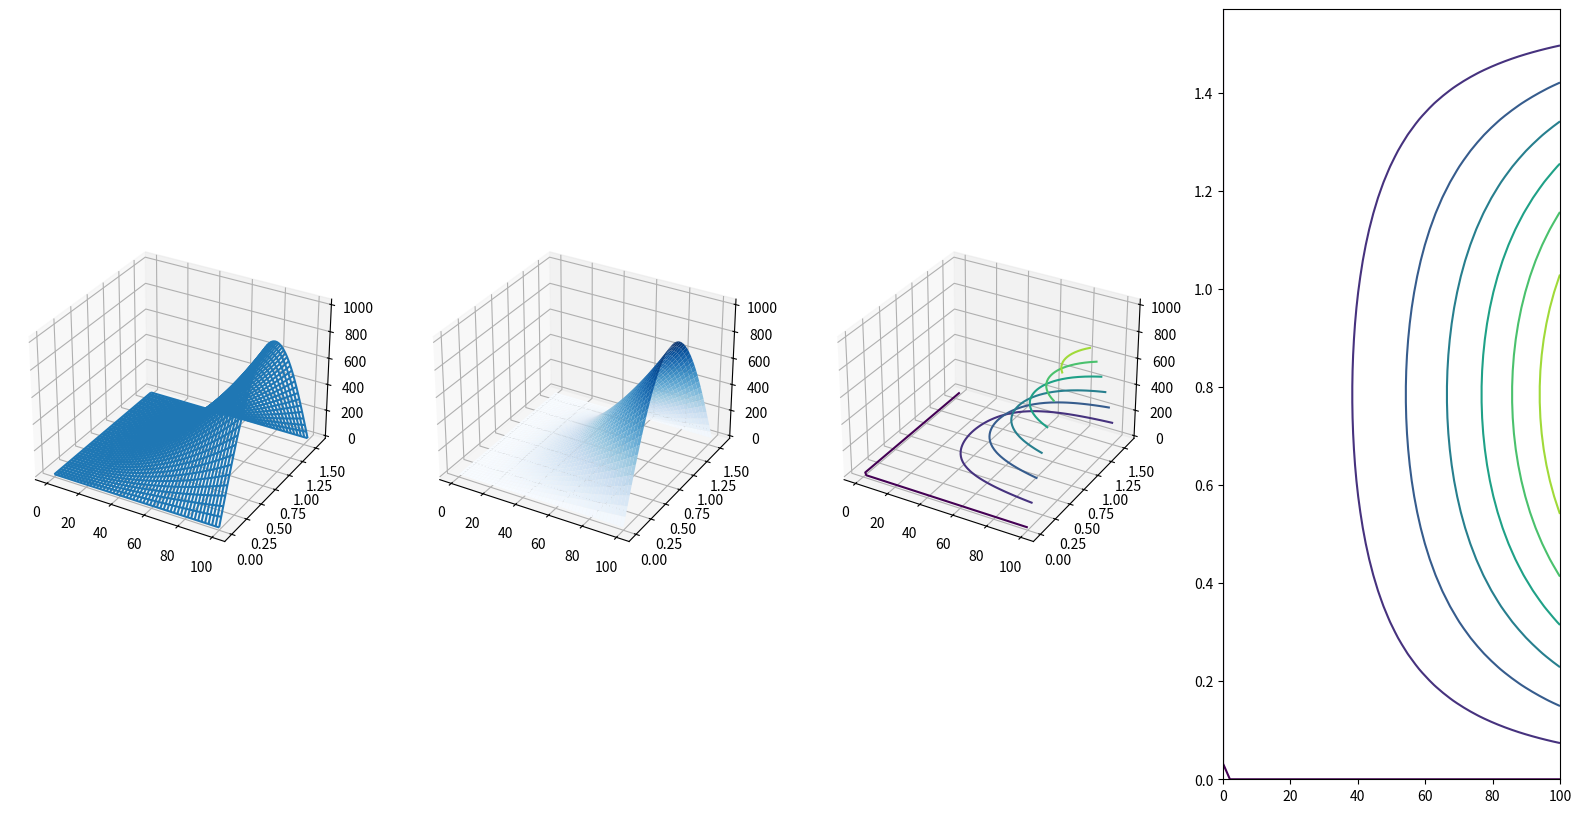

The script that saved this image:
import numpy as np
import matplotlib.pyplot as plt
from matplotlib import cm
import matplotlib as mpl



def throw(v0, alpha, g=9.81):
    return v0**2 * np.sin(2*alpha) / g


def main():
    # 3D plotting setup
    fig = plt.figure(figsize=(20, 10))
    ax0 = fig.add_subplot(1, 4, 1, projection='3d')
    ax1 = fig.add_subplot(1, 4, 2, projection='3d')
    ax2 = fig.add_subplot(1, 4, 3, projection='3d')
    ax3 = fig.add_subplot(1, 4, 4)
    v0 = np.linspace(0, 100)
    alpha = np.linspace(0, np.pi / 2)
    # coordinate grid
    xv, yv = np.meshgrid(v0, alpha)
    w = throw(xv, yv)

    ax0.plot_wireframe(xv, yv, w)
    ax1.plot_surface(xv, yv, w, vmin=w.min(), cmap=cm.Blues)
    ax2.contour(xv, yv, w)
    ax3.contour(xv, yv, w)

    plt.show()


if __name__ == '__main__':
    main()



